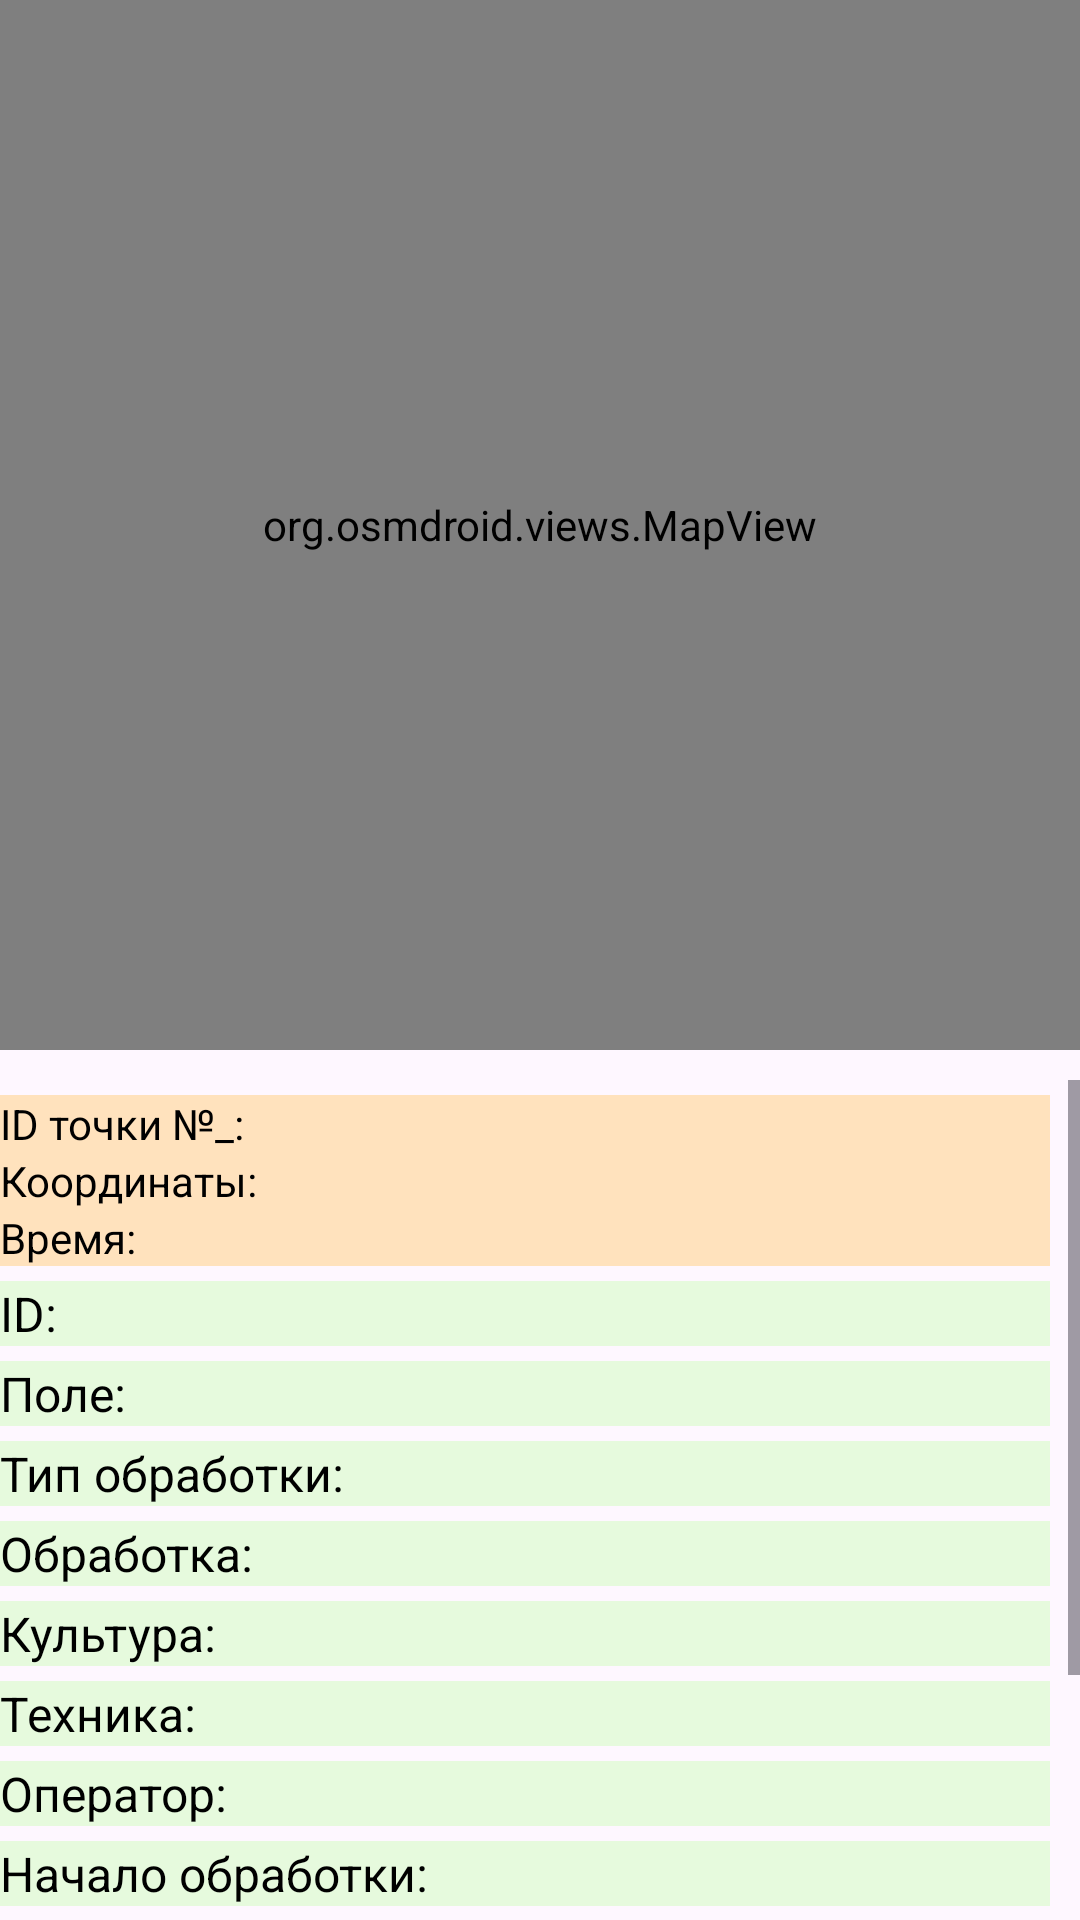

Layout XML and referenced resources for this Android screen:
<!-- AndroidManifest.xml: application theme Theme.AgroTracker -->
<!-- res/layout/fragment_work_info.xml -->
<?xml version="1.0" encoding="utf-8"?>
<LinearLayout xmlns:android="http://schemas.android.com/apk/res/android"
    xmlns:app="http://schemas.android.com/apk/res-auto"
    xmlns:tools="http://schemas.android.com/tools"
    android:layout_width="match_parent"
    android:layout_height="wrap_content"
    android:layout_margin="30dp"
    android:orientation="vertical">


    <org.osmdroid.views.MapView
        android:id="@+id/mapview"
        android:layout_width="match_parent"
        android:layout_height="350dp"
        android:clickable="true"
        android:layout_marginBottom="10dp"/>

    <ScrollView
        android:layout_width="match_parent"
        android:layout_height="match_parent"
        tools:context=".LoginFragment">



        <LinearLayout
            android:layout_width="match_parent"
            android:layout_height="wrap_content"
            android:layout_margin="0dp"
            android:orientation="vertical">

            <TextView
                android:id="@+id/point_id"
                style="@style/textview_style"
                android:layout_width="350dp"
                android:layout_height="wrap_content"
                android:layout_marginTop="5dp"
                android:background="@color/light_orange"
                android:text="ID точки №_:"
                android:textSize="14dp"
                app:layout_constraintEnd_toEndOf="parent"
                app:layout_constraintHorizontal_bias="0.5"
                app:layout_constraintStart_toStartOf="parent"
                app:layout_constraintTop_toTopOf="parent"
                app:layout_constraintVertical_chainStyle="packed" />
            <TextView
                android:id="@+id/coords"
                style="@style/textview_style"
                android:layout_width="350dp"
                android:layout_height="wrap_content"
                android:background="@color/light_orange"
                android:text="Координаты:"
                android:textSize="14dp"
                app:layout_constraintEnd_toEndOf="parent"
                app:layout_constraintHorizontal_bias="0.5"
                app:layout_constraintStart_toStartOf="parent"
                app:layout_constraintTop_toTopOf="parent"
                app:layout_constraintVertical_chainStyle="packed" />
            <TextView
                android:id="@+id/point_time"
                style="@style/textview_style"
                android:layout_width="350dp"
                android:layout_height="wrap_content"
                android:background="@color/light_orange"
                android:text="Время:"
                android:textSize="14dp"
                app:layout_constraintEnd_toEndOf="parent"
                app:layout_constraintHorizontal_bias="0.5"
                app:layout_constraintStart_toStartOf="parent"
                app:layout_constraintTop_toTopOf="parent"
                app:layout_constraintVertical_chainStyle="packed" />


            <TextView
                android:id="@+id/workId"
                style="@style/textview_style"
                android:layout_width="350dp"
                android:layout_height="wrap_content"
                android:layout_marginTop="5dp"
                android:layout_marginBottom="5dp"
                android:background="@color/light_green"
                android:text="ID:"
                android:textSize="16dp"
                app:layout_constraintEnd_toEndOf="parent"
                app:layout_constraintHorizontal_bias="0.5"
                app:layout_constraintStart_toStartOf="parent"
                app:layout_constraintTop_toTopOf="parent"
                app:layout_constraintVertical_chainStyle="packed" />

            <TextView
                android:id="@+id/field"
                style="@style/textview_style"
                android:layout_width="350dp"
                android:layout_height="wrap_content"
                android:layout_marginBottom="5dp"
                android:background="@color/light_green"
                android:text="Поле:"
                android:textSize="16dp"
                app:layout_constraintEnd_toEndOf="parent"
                app:layout_constraintHorizontal_bias="0.5"
                app:layout_constraintStart_toStartOf="parent"
                app:layout_constraintTop_toTopOf="parent"
                app:layout_constraintVertical_chainStyle="packed" />

            <TextView
                android:id="@+id/worktype"
                style="@style/textview_style"
                android:layout_width="350dp"
                android:layout_height="wrap_content"
                android:layout_marginBottom="5dp"
                android:background="@color/light_green"
                android:text="Тип обработки:"
                android:textSize="16dp"
                app:layout_constraintEnd_toEndOf="parent"
                app:layout_constraintHorizontal_bias="0.5"
                app:layout_constraintStart_toStartOf="parent"
                app:layout_constraintTop_toTopOf="parent"
                app:layout_constraintVertical_chainStyle="packed" />

            <TextView
                android:id="@+id/workname"
                style="@style/textview_style"
                android:layout_width="350dp"
                android:layout_height="wrap_content"
                android:layout_marginBottom="5dp"
                android:background="@color/light_green"
                android:text="Обработка: "
                android:textSize="16dp"
                app:layout_constraintEnd_toEndOf="parent"
                app:layout_constraintHorizontal_bias="0.5"
                app:layout_constraintStart_toStartOf="parent"
                app:layout_constraintTop_toTopOf="parent"
                app:layout_constraintVertical_chainStyle="packed" />

            <TextView
                android:id="@+id/culture"
                style="@style/textview_style"
                android:layout_width="350dp"
                android:layout_height="wrap_content"
                android:layout_marginBottom="5dp"
                android:background="@color/light_green"
                android:text="Культура:"
                android:textSize="16dp"
                app:layout_constraintEnd_toEndOf="parent"
                app:layout_constraintHorizontal_bias="0.5"
                app:layout_constraintStart_toStartOf="parent"
                app:layout_constraintTop_toTopOf="parent"
                app:layout_constraintVertical_chainStyle="packed" />

            <TextView
                android:id="@+id/technic"
                style="@style/textview_style"
                android:layout_width="350dp"
                android:layout_height="wrap_content"
                android:layout_marginBottom="5dp"
                android:background="@color/light_green"
                android:text="Техника:"
                android:textSize="16dp"
                app:layout_constraintEnd_toEndOf="parent"
                app:layout_constraintHorizontal_bias="0.5"
                app:layout_constraintStart_toStartOf="parent"
                app:layout_constraintTop_toTopOf="parent"
                app:layout_constraintVertical_chainStyle="packed" />


            <TextView
                android:id="@+id/creator"
                style="@style/textview_style"
                android:layout_width="350dp"
                android:layout_height="wrap_content"
                android:layout_marginBottom="5dp"
                android:background="@color/light_green"
                android:text="Оператор: "
                android:textSize="16dp"
                app:layout_constraintEnd_toEndOf="parent"
                app:layout_constraintHorizontal_bias="0.5"
                app:layout_constraintStart_toStartOf="parent"
                app:layout_constraintTop_toTopOf="parent"
                app:layout_constraintVertical_chainStyle="packed" />

            <TextView
                android:id="@+id/starttime"
                style="@style/textview_style"
                android:layout_width="350dp"
                android:layout_height="wrap_content"
                android:layout_marginBottom="5dp"
                android:background="@color/light_green"
                android:text="Начало обработки: "
                android:textSize="16dp"
                app:layout_constraintEnd_toEndOf="parent"
                app:layout_constraintHorizontal_bias="0.5"
                app:layout_constraintStart_toStartOf="parent"
                app:layout_constraintTop_toTopOf="parent"
                app:layout_constraintVertical_chainStyle="packed" />

            <TextView
                android:id="@+id/endtime"
                style="@style/textview_style"
                android:layout_width="350dp"
                android:layout_height="wrap_content"
                android:layout_marginBottom="5dp"
                android:background="@color/light_green"
                android:text="Конец обработки: "
                android:textSize="16dp"
                app:layout_constraintEnd_toEndOf="parent"
                app:layout_constraintHorizontal_bias="0.5"
                app:layout_constraintStart_toStartOf="parent"
                app:layout_constraintTop_toTopOf="parent"
                app:layout_constraintVertical_chainStyle="packed" />

            <TextView
                android:id="@+id/fuel"
                style="@style/textview_style"
                android:layout_width="350dp"
                android:layout_height="wrap_content"
                android:layout_marginBottom="5dp"
                android:background="@color/light_green"
                android:text="Топливо, л: "
                android:textSize="16dp"
                android:visibility="gone"
                app:layout_constraintEnd_toEndOf="parent"
                app:layout_constraintHorizontal_bias="0.5"
                app:layout_constraintStart_toStartOf="parent"
                app:layout_constraintTop_toTopOf="parent"
                app:layout_constraintVertical_chainStyle="packed" />

            <TextView
                android:id="@+id/second_parameter"
                style="@style/textview_style"
                android:layout_width="350dp"
                android:layout_height="wrap_content"
                android:layout_marginBottom="5dp"
                android:background="@color/light_green"
                android:text="Параметр: "
                android:textSize="16dp"
                android:visibility="gone"
                app:layout_constraintEnd_toEndOf="parent"
                app:layout_constraintHorizontal_bias="0.5"
                app:layout_constraintStart_toStartOf="parent"
                app:layout_constraintTop_toTopOf="parent"
                app:layout_constraintVertical_chainStyle="packed" />

            <Button
                android:id="@+id/button_back"
                style="@style/button_style"
                android:layout_gravity="center"
                android:layout_marginTop="10dp"
                android:layout_marginBottom="30dp"
                android:text="Назад"
                app:layout_constraintBottom_toBottomOf="parent"
                app:layout_constraintEnd_toEndOf="parent"
                app:layout_constraintHorizontal_bias="0.5"
                app:layout_constraintStart_toStartOf="parent" />
        </LinearLayout>

    </ScrollView>

</LinearLayout>
<!-- resources referenced by this layout -->
<resources>
  <color name="light_green">#FFE6FADD</color>
  <color name="light_orange">#FFE2BD</color>
  <style name="button_style" parent="Widget.Material3.Button">
          <item name="backgroundTint">@color/dark_green</item>
          <item name="android:textSize">18dp</item>
          <item name="android:layout_width">200dp</item>
          <item name="android:layout_height">wrap_content</item>
          <item name="cornerRadius">10dp</item>
      </style>
  <style name="textview_style" parent="Widget.MaterialComponents.TextView">
          <item name="android:layout_width">200dp</item>
          <item name="android:layout_height">wrap_content</item>
          <item name="android:textColor">@color/black</item>
          <item name="android:textSize">20dp</item>
  
  
      </style>
  <style name="Theme.AgroTracker" parent="Base.Theme.AgroTracker">
  
  
  
  
  
      </style>
  <color name="dark_green">#FF78C155</color>
  <color name="black">#FF000000</color>
  <style name="Base.Theme.AgroTracker" parent="Theme.Material3.Light.NoActionBar">
          
          
      </style>
</resources>
